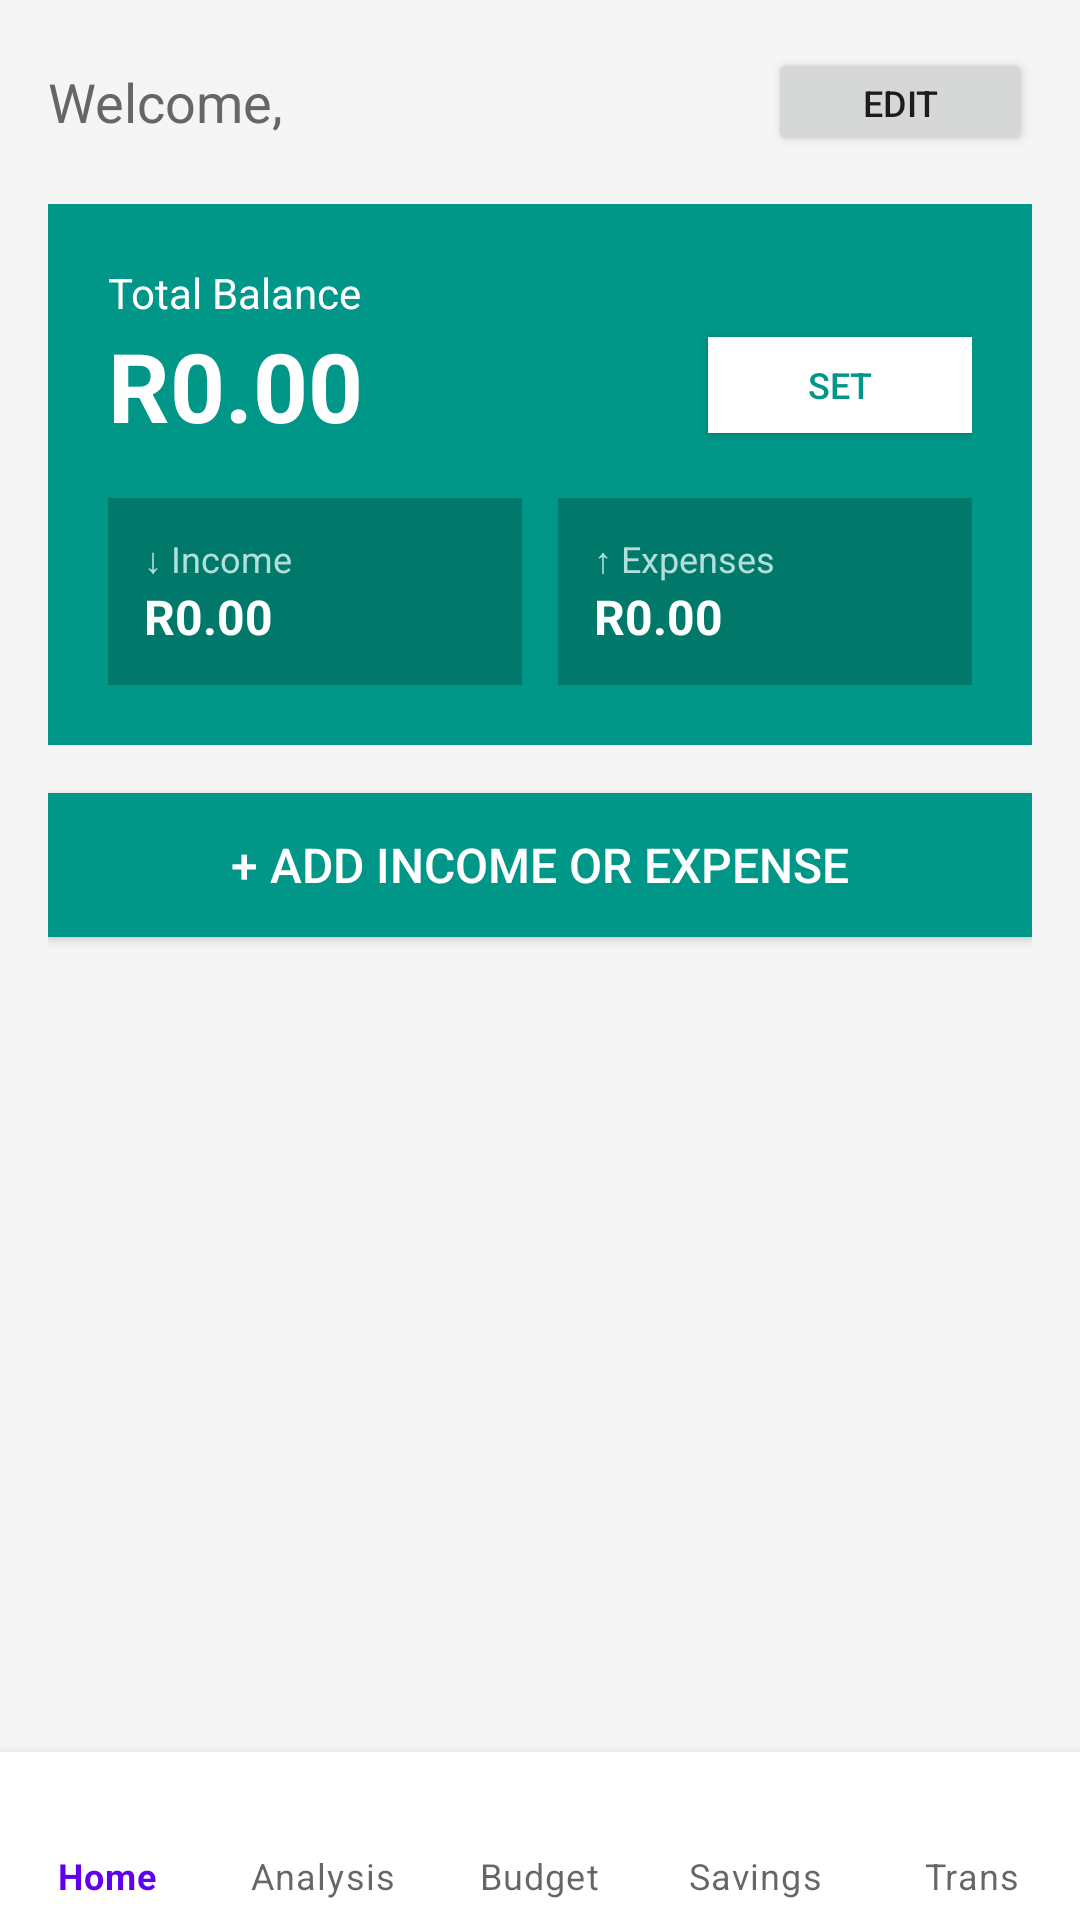

The Android layout XML behind this screen, and the referenced resources:
<!-- AndroidManifest.xml: application theme Theme.CoinCompass -->
<!-- res/layout/activity_dashborad.xml -->
<?xml version="1.0" encoding="utf-8"?>
<RelativeLayout xmlns:android="http://schemas.android.com/apk/res/android"
    android:layout_width="match_parent"
    android:layout_height="match_parent"
    xmlns:app="http://schemas.android.com/apk/res-auto"
    android:background="#F5F5F5">

    <ScrollView
        android:id="@+id/main_content"
        android:layout_width="match_parent"
        android:layout_height="match_parent"
        android:layout_above="@+id/bottomNav"
        android:padding="16dp">

        <LinearLayout
            android:layout_width="match_parent"
            android:layout_height="wrap_content"
            android:orientation="vertical">

            
            <LinearLayout
                android:layout_width="match_parent"
                android:layout_height="wrap_content"
                android:orientation="horizontal"
                android:gravity="center_vertical"
                android:layout_marginBottom="16dp">

                <TextView
                    android:layout_width="wrap_content"
                    android:layout_height="wrap_content"
                    android:text="Welcome, "
                    android:textSize="18sp"
                    android:textColor="#666666" />

                <TextView
                    android:id="@+id/tv_username"
                    android:layout_width="0dp"
                    android:layout_height="wrap_content"
                    android:layout_weight="1"
                    android:text=""
                    android:textSize="20sp"
                    android:textStyle="bold"
                    android:textColor="#000000"/>

                <Button
                    android:id="@+id/btn_edit_name"
                    android:layout_width="wrap_content"
                    android:layout_height="36dp"
                    android:text="Edit"
                    android:textSize="12sp"/>
            </LinearLayout>

            
            <LinearLayout
                android:layout_width="match_parent"
                android:layout_height="wrap_content"
                android:orientation="vertical"
                android:padding="20dp"
                android:background="#009688"
                android:layout_marginBottom="16dp">

                <TextView
                    android:layout_width="wrap_content"
                    android:layout_height="wrap_content"
                    android:text="Total Balance"
                    android:textColor="#FFFFFF"
                    android:textSize="14sp"/>

                <LinearLayout
                    android:layout_width="match_parent"
                    android:layout_height="wrap_content"
                    android:orientation="horizontal"
                    android:gravity="center_vertical">

                    <TextView
                        android:id="@+id/tv_total_balance"
                        android:layout_width="0dp"
                        android:layout_height="wrap_content"
                        android:layout_weight="1"
                        android:text="R0.00"
                        android:textColor="#FFFFFF"
                        android:textSize="32sp"
                        android:textStyle="bold"/>

                    <Button
                        android:id="@+id/btn_set_balance"
                        android:layout_width="wrap_content"
                        android:layout_height="32dp"
                        android:text="Set"
                        android:textSize="12sp"
                        android:textColor="#009688"
                        android:background="#FFFFFF"/>
                </LinearLayout>

                <LinearLayout
                    android:layout_width="match_parent"
                    android:layout_height="wrap_content"
                    android:orientation="horizontal"
                    android:layout_marginTop="16dp">

                    <LinearLayout
                        android:layout_width="0dp"
                        android:layout_height="wrap_content"
                        android:layout_weight="1"
                        android:orientation="vertical"
                        android:background="#00796B"
                        android:padding="12dp"
                        android:layout_marginEnd="6dp">

                        <TextView
                            android:layout_width="wrap_content"
                            android:layout_height="wrap_content"
                            android:text="↓ Income"
                            android:textColor="#B2DFDB"
                            android:textSize="12sp"/>

                        <TextView
                            android:id="@+id/tv_income"
                            android:layout_width="wrap_content"
                            android:layout_height="wrap_content"
                            android:text="R0.00"
                            android:textColor="#FFFFFF"
                            android:textSize="16sp"
                            android:textStyle="bold"/>
                    </LinearLayout>

                    <LinearLayout
                        android:layout_width="0dp"
                        android:layout_height="wrap_content"
                        android:layout_weight="1"
                        android:orientation="vertical"
                        android:background="#00796B"
                        android:padding="12dp"
                        android:layout_marginStart="6dp">

                        <TextView
                            android:layout_width="wrap_content"
                            android:layout_height="wrap_content"
                            android:text="↑ Expenses"
                            android:textColor="#B2DFDB"
                            android:textSize="12sp"/>

                        <TextView
                            android:id="@+id/tv_expenses"
                            android:layout_width="wrap_content"
                            android:layout_height="wrap_content"
                            android:text="R0.00"
                            android:textColor="#FFFFFF"
                            android:textSize="16sp"
                            android:textStyle="bold"/>
                    </LinearLayout>
                </LinearLayout>
            </LinearLayout>

            <Button
                android:id="@+id/btn_add_transaction"
                android:layout_width="match_parent"
                android:layout_height="48dp"
                android:text="+ Add Income or Expense"
                android:textSize="16sp"
                android:background="#009688"
                android:textColor="#FFFFFF"
                android:layout_marginBottom="80dp"/>

        </LinearLayout>
    </ScrollView>

    
    <com.google.android.material.bottomnavigation.BottomNavigationView
        android:id="@+id/bottomNav"
        android:layout_width="match_parent"
        android:layout_height="wrap_content"
        android:layout_alignParentBottom="true"
        android:background="#FFFFFF"
        app:menu="@menu/bottom_menu"
        app:labelVisibilityMode="labeled"/>

</RelativeLayout>
<!-- resources referenced by this layout -->
<resources>
  <style name="Theme.CoinCompass" parent="Theme.MaterialComponents.DayNight.DarkActionBar">
          
          <item name="colorPrimary">@color/purple_500</item>
          <item name="colorPrimaryVariant">@color/purple_700</item>
          <item name="colorOnPrimary">@color/white</item>
          
          <item name="colorSecondary">@color/teal_200</item>
          <item name="colorSecondaryVariant">@color/teal_700</item>
          <item name="colorOnSecondary">@color/black</item>
          
          <item name="android:statusBarColor">?attr/colorPrimaryVariant</item>
          
      </style>
  <!-- not gathered from this repository: default colours our renderer supplied (Android Studio template values) -->
  <color name="purple_500">#FF6200EE</color>
  <color name="purple_700">#FF3700B3</color>
  <color name="teal_200">#FF03DAC5</color>
  <color name="teal_700">#FF018786</color>
  <color name="black">#FF000000</color>
  <color name="white">#FFFFFFFF</color>
</resources>
